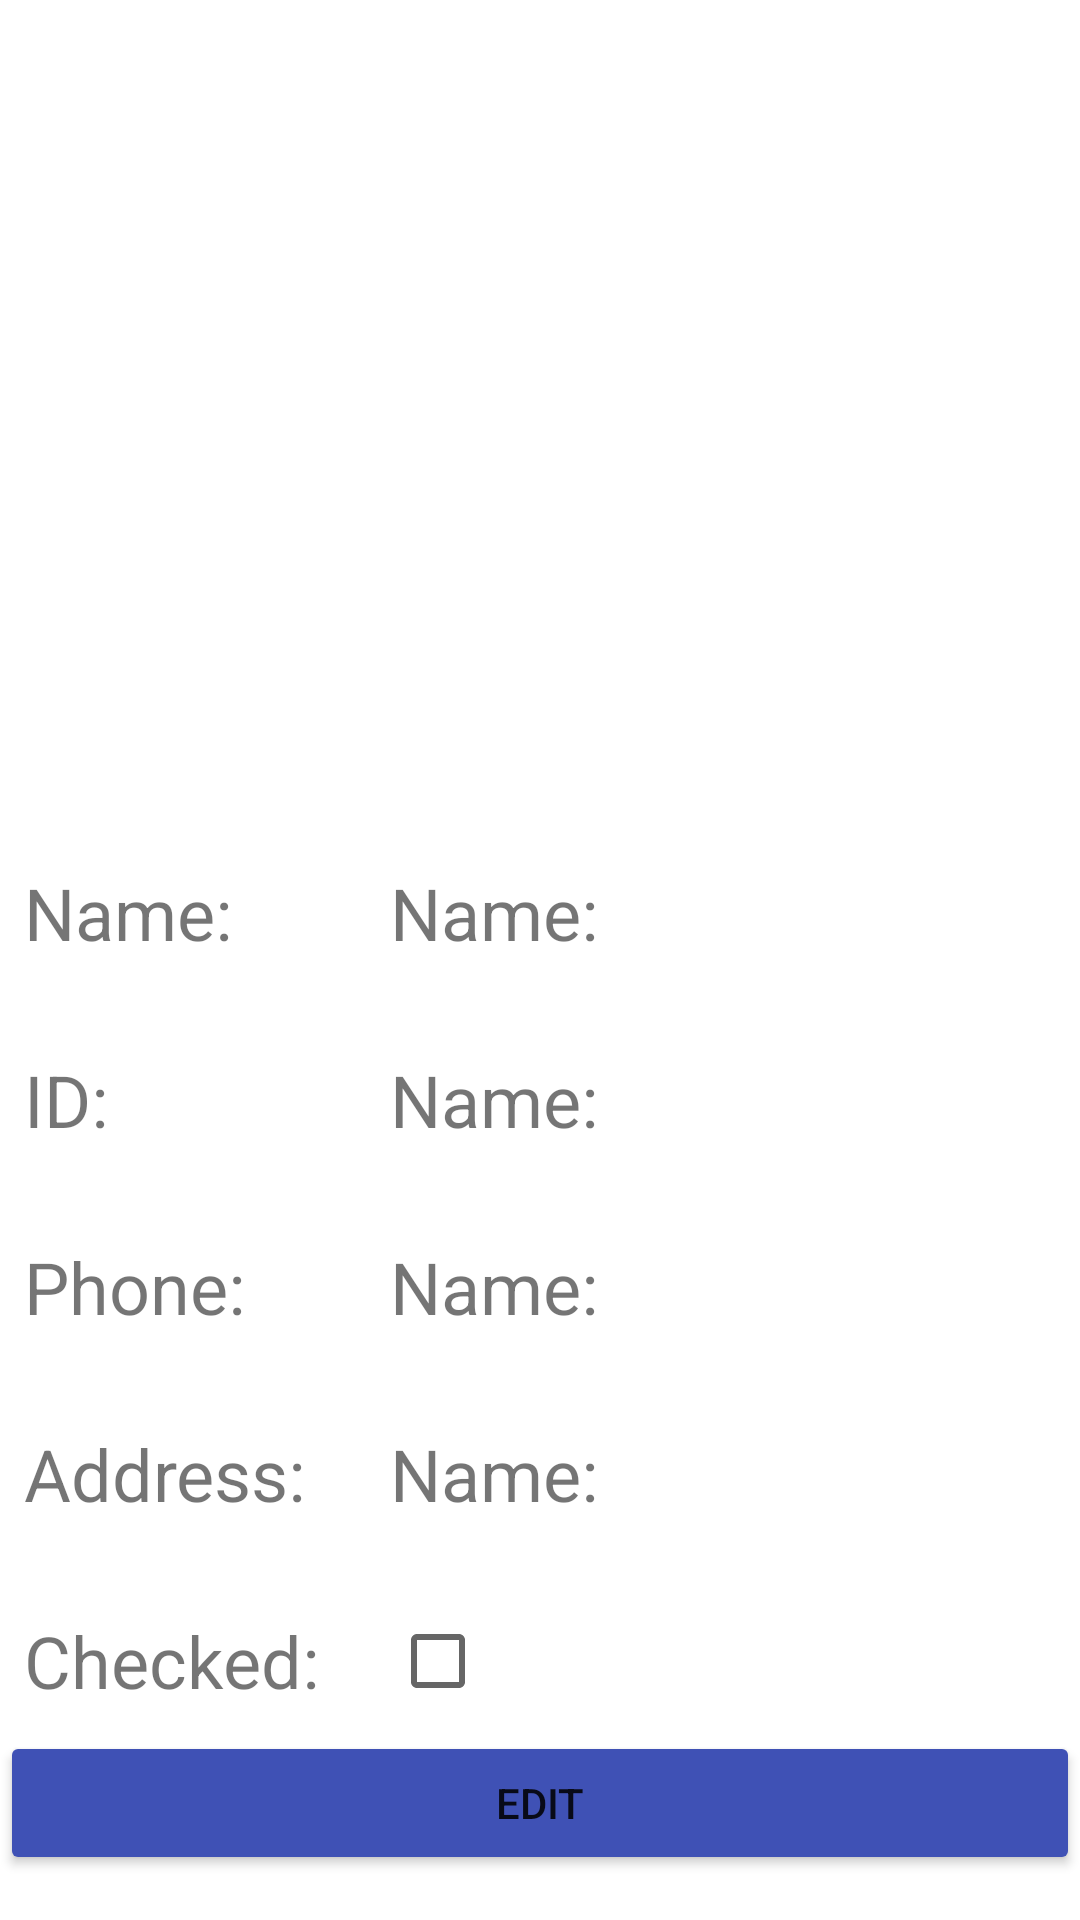

This screen was rendered from an Android layout file. Write that file and the resources it references.
<!-- AndroidManifest.xml: application theme Theme.Class3Demo2 -->
<!-- res/layout/activity_student_details.xml -->
<?xml version="1.0" encoding="utf-8"?>
<androidx.constraintlayout.widget.ConstraintLayout xmlns:android="http://schemas.android.com/apk/res/android"
    xmlns:app="http://schemas.android.com/apk/res-auto"
    xmlns:tools="http://schemas.android.com/tools"
    android:layout_width="match_parent"
    android:layout_height="match_parent"
    tools:context=".StudentDetails">

    <ImageView
        android:id="@+id/addstudent_avatar_img"
        android:layout_width="0dp"
        android:layout_height="250dp"
        android:layout_marginTop="8dp"
        android:scaleType="centerInside"
        app:layout_constraintEnd_toEndOf="parent"
        app:layout_constraintStart_toStartOf="parent"
        app:layout_constraintTop_toTopOf="parent"
        app:srcCompat="@drawable/avatar" />

    <TextView
        android:id="@+id/textViewName"
        android:layout_width="wrap_content"
        android:layout_height="wrap_content"
        android:layout_marginStart="8dp"
        android:layout_marginTop="30dp"
        android:text="Name:"
        android:textSize="24sp"
        app:layout_constraintStart_toStartOf="parent"
        app:layout_constraintTop_toBottomOf="@+id/addstudent_avatar_img" />

    <TextView
        android:id="@+id/studentDetails_name_display"
        android:layout_width="wrap_content"
        android:layout_height="wrap_content"
        android:layout_marginStart="130dp"
        android:layout_marginTop="30dp"
        android:text="Name:"
        android:textSize="24sp"
        app:layout_constraintStart_toStartOf="parent"
        app:layout_constraintTop_toBottomOf="@+id/addstudent_avatar_img" />

    <TextView
        android:id="@+id/studentDetails_id_display"
        android:layout_width="wrap_content"
        android:layout_height="wrap_content"
        android:layout_marginStart="130dp"
        android:layout_marginTop="30dp"
        android:text="Name:"
        android:textSize="24sp"
        app:layout_constraintStart_toStartOf="parent"
        app:layout_constraintTop_toBottomOf="@+id/studentDetails_name_display" />

    <TextView
        android:id="@+id/studentDetails_phone_display"
        android:layout_width="wrap_content"
        android:layout_height="wrap_content"
        android:layout_marginStart="130dp"
        android:layout_marginTop="30dp"
        android:text="Name:"
        android:textSize="24sp"
        app:layout_constraintStart_toStartOf="parent"
        app:layout_constraintTop_toBottomOf="@+id/studentDetails_id_display" />

    <TextView
        android:id="@+id/studentDetails_address_display"
        android:layout_width="wrap_content"
        android:layout_height="wrap_content"
        android:layout_marginStart="130dp"
        android:layout_marginTop="30dp"
        android:text="Name:"
        android:textSize="24sp"
        app:layout_constraintStart_toStartOf="parent"
        app:layout_constraintTop_toBottomOf="@+id/studentDetails_phone_display" />

    <CheckBox
        android:id="@+id/studentDetails_check_dispaly"
        android:layout_width="wrap_content"
        android:layout_height="wrap_content"
        android:layout_marginStart="130dp"
        app:layout_constraintBottom_toBottomOf="@+id/textViewCheck"
        app:layout_constraintStart_toStartOf="parent"
        app:layout_constraintTop_toTopOf="@+id/textViewCheck" />

    <TextView
        android:id="@+id/textViewId"
        android:layout_width="wrap_content"
        android:layout_height="wrap_content"
        android:layout_marginStart="8dp"
        android:layout_marginTop="30dp"
        android:text="ID:"
        android:textSize="24sp"
        app:layout_constraintStart_toStartOf="parent"
        app:layout_constraintTop_toBottomOf="@+id/textViewName" />

    <TextView
        android:id="@+id/textViewPhone"
        android:layout_width="wrap_content"
        android:layout_height="wrap_content"
        android:layout_marginStart="8dp"
        android:layout_marginTop="30dp"
        android:text="Phone:"
        android:textSize="24sp"
        app:layout_constraintStart_toStartOf="parent"
        app:layout_constraintTop_toBottomOf="@+id/textViewId" />

    <TextView
        android:id="@+id/textViewAddress"
        android:layout_width="wrap_content"
        android:layout_height="wrap_content"
        android:layout_marginStart="8dp"
        android:layout_marginTop="30dp"
        android:text="Address:"
        android:textSize="24sp"
        app:layout_constraintStart_toStartOf="parent"
        app:layout_constraintTop_toBottomOf="@+id/textViewPhone" />

    <TextView
        android:id="@+id/textViewCheck"
        android:layout_width="wrap_content"
        android:layout_height="wrap_content"
        android:layout_marginStart="8dp"
        android:layout_marginTop="30dp"
        android:text="Checked:"
        android:textSize="24sp"
        app:layout_constraintStart_toStartOf="parent"
        app:layout_constraintTop_toBottomOf="@+id/textViewAddress" />

    <Button
        android:id="@+id/studentDetails_edit_btn"
        android:layout_width="0dp"
        android:layout_height="wrap_content"
        android:layout_marginBottom="15dp"
        android:text="EDIT"
        app:backgroundTint="#3F51B5"
        app:layout_constraintBottom_toBottomOf="parent"
        app:layout_constraintEnd_toEndOf="parent"
        app:layout_constraintStart_toStartOf="parent"
        tools:ignore="MissingConstraints" />
</androidx.constraintlayout.widget.ConstraintLayout>
<!-- resources referenced by this layout -->
<resources>
  <style name="Theme.Class3Demo2" parent="Theme.MaterialComponents.DayNight.NoActionBar">
          
          <item name="colorPrimary">#D0ECDE</item>
          <item name="colorPrimaryVariant">#D0ECDE</item>
          <item name="colorOnPrimary">@color/white</item>
          
          <item name="colorSecondary">@color/teal_200</item>
          <item name="colorSecondaryVariant">@color/teal_700</item>
          <item name="colorOnSecondary">@color/black</item>
          
          <item name="android:statusBarColor">?attr/colorPrimaryVariant</item>
          
      </style>
  <!-- not gathered from this repository: default colours our renderer supplied (Android Studio template values) -->
  <color name="teal_200">#FF03DAC5</color>
  <color name="teal_700">#FF018786</color>
  <color name="black">#FF000000</color>
  <color name="white">#FFFFFFFF</color>
</resources>
